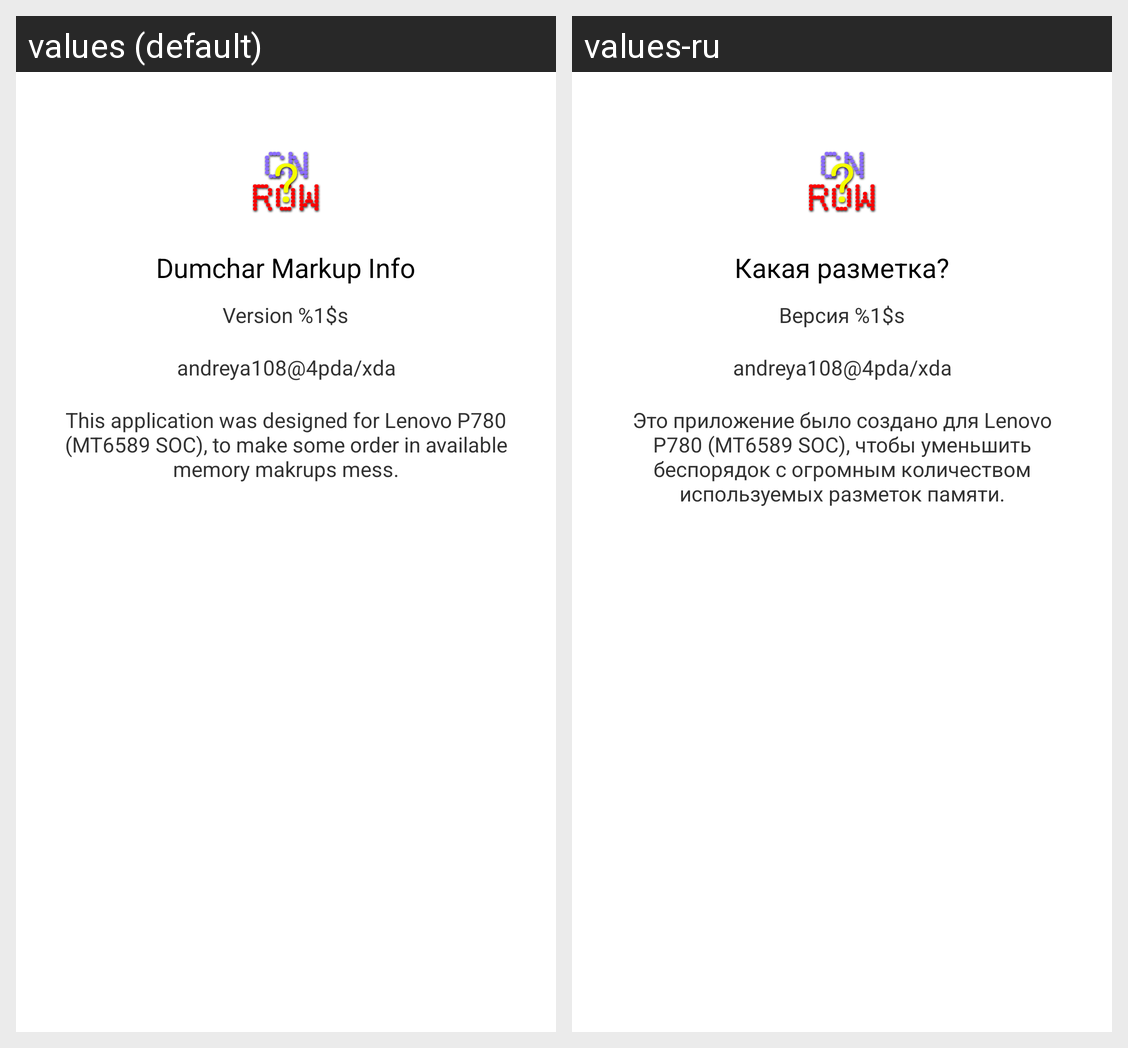

Locale-by-locale string values for the Android screen shown in this grid:
Android screen res/layout/about.xml rendered under 2 locales, left to right: values (default), values-ru. Device: Nexus 5 (rendered at 1080×1920; each locale shown at half size, 540×960, under a caption strip naming it); theme MyTheme.
Strings drawn on this screen, with the default value and each locale's value (text and hints the layout hard-codes, and strings that could not be matched under every locale, appear in the picture but are not listed):

app_name
  values: Dumchar Markup Info
  values-ru: Какая разметка?

version
  values: Version %1$s
  values-ru: Версия %1$s

createdBy
  values: andreya108@4pda/xda
  values-ru: andreya108@4pda/xda  [not translated; the default value is used]

app_info
  values: This application was designed for Lenovo P780 (MT6589 SOC), to make some order in available memory makrups mess.
  values-ru: Это приложение было создано для Lenovo P780 (MT6589 SOC), чтобы уменьшить беспорядок с огромным количеством используемых разметок памяти.
